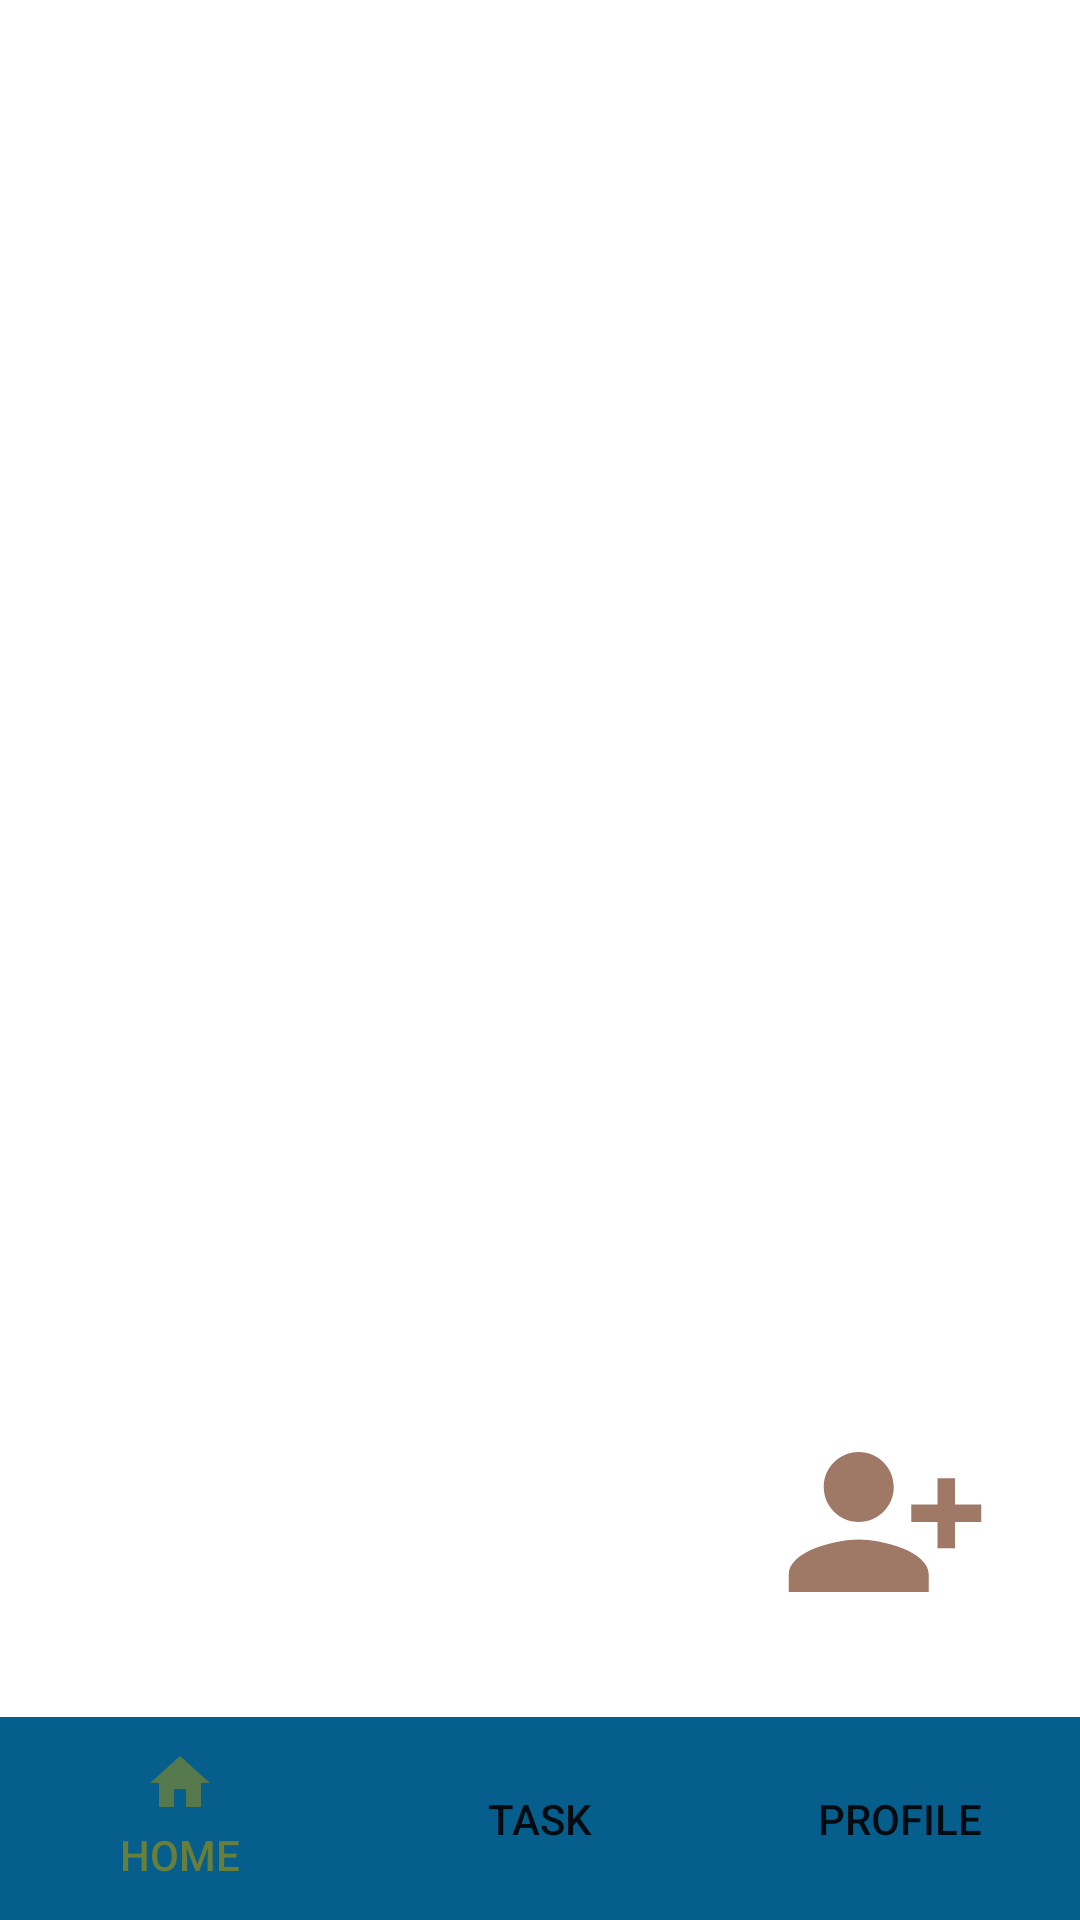

Layout XML and referenced resources for this Android screen:
<!-- AndroidManifest.xml: application theme Theme.FirebaseApp -->
<!-- res/layout/activity_3_main.xml -->
<?xml version="1.0" encoding="utf-8"?>
<RelativeLayout xmlns:android="http://schemas.android.com/apk/res/android"
    xmlns:app="http://schemas.android.com/apk/res-auto"
    xmlns:tools="http://schemas.android.com/tools"
    android:layout_width="match_parent"
    android:layout_height="match_parent"
    android:orientation="vertical"
    android:background="@color/background_home"
    tools:context=".activity.activity_1_2_3_4.HomeActivity_3">

    <FrameLayout
        android:layout_width="match_parent"
        android:layout_height="match_parent"
        android:layout_above="@+id/buttonSet">
        <androidx.recyclerview.widget.RecyclerView
            android:id="@+id/recycle_home"
            android:layout_width="match_parent"
            android:layout_height="match_parent"
            android:layout_centerHorizontal="true" />

        <ImageButton
            android:id="@+id/createGroup_test"
            android:layout_width="wrap_content"
            android:layout_height="wrap_content"
            android:layout_gravity="bottom|right"
            android:layout_marginRight="30dp"
            android:layout_marginBottom="30dp"
            android:background="#00000000"
            android:onClick="createGroupTestOnClick"
            android:src="@drawable/ic_baseline_person_add_alt_1_24" />
    </FrameLayout>

    <LinearLayout
        android:id="@+id/buttonSet"
        android:layout_width="fill_parent"
        android:layout_height="wrap_content"
        android:layout_centerHorizontal="true"
        android:layout_alignParentBottom="true"
        android:orientation="horizontal" >

        <Button
            android:id="@+id/HomePage"
            android:layout_width="wrap_content"
            android:layout_height="fill_parent"
            android:layout_weight="1"
            android:drawableTop="@drawable/ic_home3"
            android:background="@drawable/btn_bottom"
            android:text="Home"
            android:textColor="@color/background_dark"/>

        <Button
            android:id="@+id/btn_main_task"
            android:layout_width="wrap_content"
            android:layout_height="fill_parent"
            android:layout_weight="1"
            android:drawableTop="@drawable/ic_tasks"
            android:background="@drawable/btn_bottom"
            android:onClick="taskOnClick"
            android:text="Task" />

        <Button
            android:id="@+id/btn_main_profile"
            android:layout_width="wrap_content"
            android:layout_height="fill_parent"
            android:layout_weight="1"
            android:drawableTop="@drawable/ic_profile"
            android:background="@drawable/btn_bottom"
            android:text="Profile"
            android:onClick="profileOnClick"/>
    </LinearLayout>


</RelativeLayout>
<!-- resources referenced by this layout -->
<resources>
  <color name="background_dark">#687F3C</color>
  <color name="background_home">#FFFFFF</color>
  <!-- drawable btn_bottom (drawable) -->
  <?xml version="1.0" encoding="utf-8"?>
  <shape xmlns:android="http://schemas.android.com/apk/res/android"
      android:shape="rectangle" >
  
      
      <solid android:color="#FF065E8D" />
  
      
      
      <corners android:radius="0dp" />
  
      
      <padding
          android:bottom="10dp"
          android:left="10dp"
          android:right="10dp"
          android:top="10dp" />
  </shape>
  <!-- drawable ic_baseline_person_add_alt_1_24 (drawable) -->
  <vector android:height="70dp" android:tint="@color/background_yellow"
      android:viewportHeight="24" android:viewportWidth="24"
      android:width="70dp" xmlns:android="http://schemas.android.com/apk/res/android">
      <path android:fillColor="@color/background_home"
          android:pathData="M13,8c0,-2.21 -1.79,-4 -4,-4S5,5.79 5,8s1.79,4 4,4S13,10.21 13,8zM15,10v2h3v3h2v-3h3v-2h-3V7h-2v3H15zM1,18v2h16v-2c0,-2.66 -5.33,-4 -8,-4S1,15.34 1,18z"/>
  </vector>
  <!-- drawable ic_home3 (drawable-anydpi) -->
  <vector xmlns:android="http://schemas.android.com/apk/res/android"
      android:width="24dp"
      android:height="24dp"
      android:viewportWidth="24"
      android:viewportHeight="24"
      android:tint="#687F3C"
      android:alpha="0.8">
    <path
        android:fillColor="@android:color/white"
        android:pathData="M10,20v-6h4v6h5v-8h3L12,3 2,12h3v8z"/>
  </vector>
  <style name="Theme.FirebaseApp" parent="Theme.MaterialComponents.DayNight.DarkActionBar">
          
          <item name="colorPrimary">@color/background_green</item>
          <item name="colorPrimaryVariant">@color/background_green</item>
          <item name="colorOnPrimary">@color/white</item>
          
          <item name="colorSecondary">@color/teal_200</item>
          <item name="colorSecondaryVariant">@color/teal_700</item>
          <item name="colorOnSecondary">@color/black</item>
          
          <item name="android:statusBarColor" tools:targetApi="l">?attr/colorPrimaryVariant</item>
          
      </style>
  <color name="background_yellow">#A07966</color>
  <color name="background_green">#aab393</color>
  <color name="white">#FFFFFFFF</color>
  <color name="teal_200">#FF03DAC5</color>
  <color name="teal_700">#FF018786</color>
  <color name="black">#FF000000</color>
</resources>
